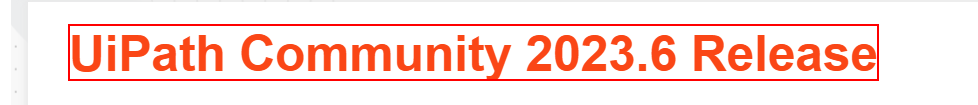
Task: Test Automation Project
Workflow: TestCase1

Step 1: find the link 'UiPath Community 2023.6 Release' in window 'Upload File to Sharepoint - Help / Activities - UiPath Community Forum' (msedge.exe)
